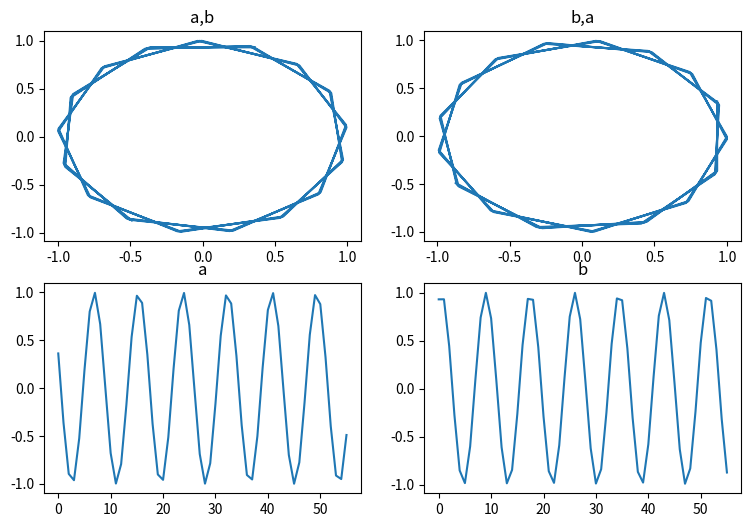

Write Python code to recreate this figure.
import numpy as np
import matplotlib.pyplot as plt

a=np.cos(np.arange(1.2,42, 0.74))
b=np.sin(np.arange(1.2,42, 0.74))

plt.figure(figsize=(9,6))

plt.subplot(221)
plt.title("a,b")
plt.plot(a,b)

plt.subplot(222)
plt.title("b,a")
plt.plot(b,a)

plt.subplot(223)
plt.title("a")
plt.plot(a)

plt.subplot(224)
plt.title("b")
plt.plot(b)
plt.show()
